Run: headless pygame with SDL's dummy video driver; simulated clock (each Clock.tick advances the game by its frame time, no real sleeping); random seed 0; keys injected as events and as key.get_pressed() state; mouse plan: one left click at the window centre at the start of phase 2, then a move to the lower-right quarter at the start of phase 3.
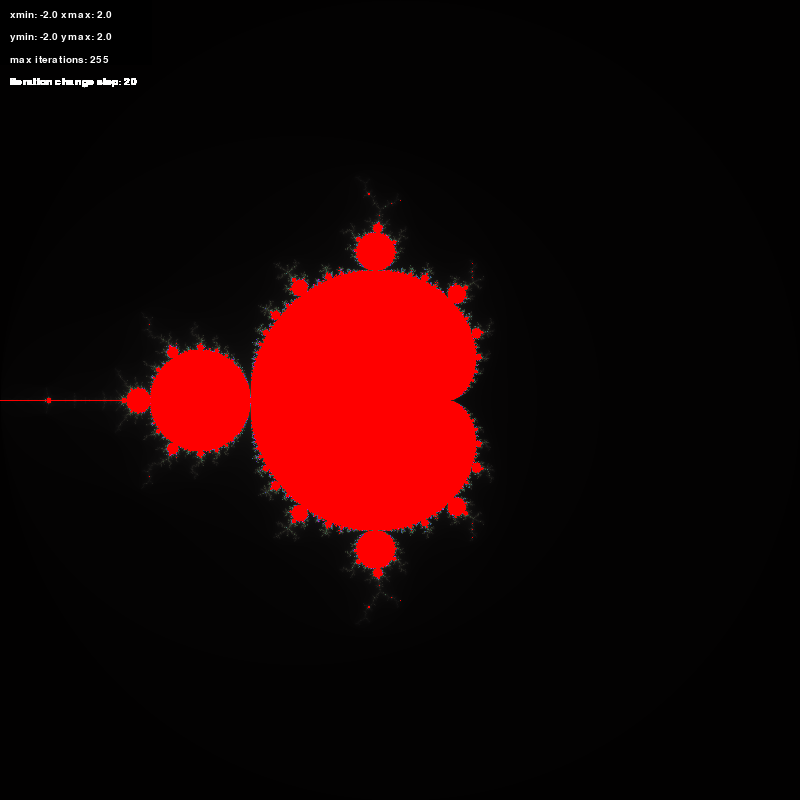
Frame 1 of 4 · flips 1–60 · no input
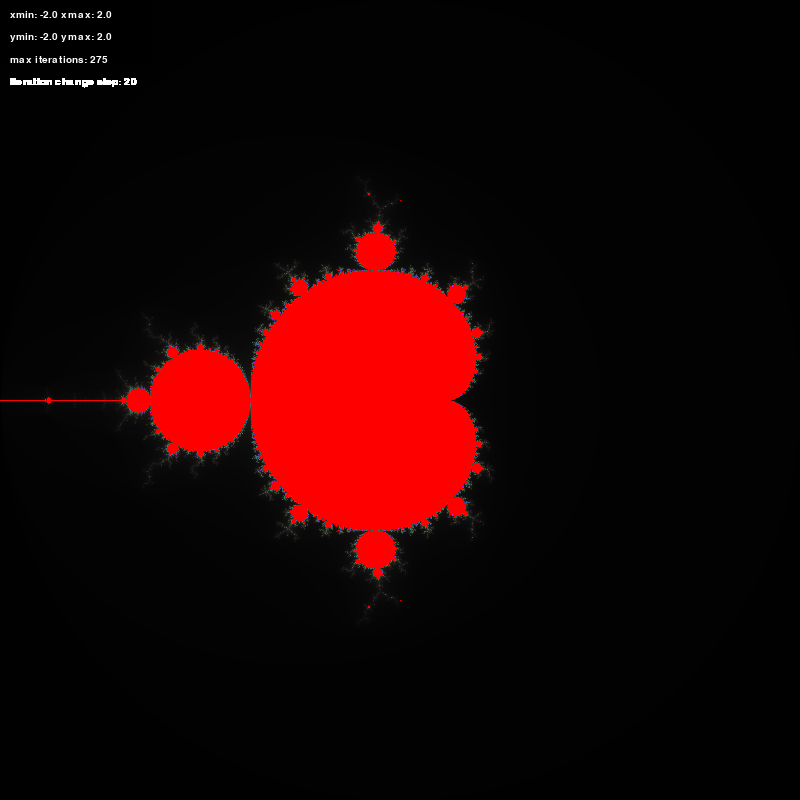
Frame 2 of 4 · flips 61–180 · clicked the window centre · tapped SPACE, RETURN · held RIGHT (→), D
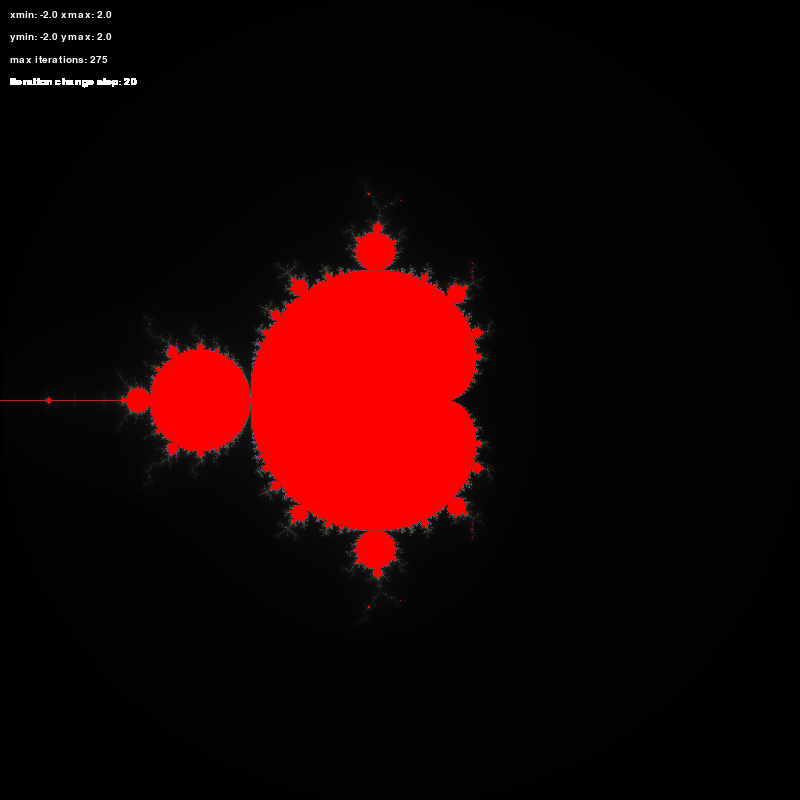
Frame 3 of 4 · flips 181–300 · moved the mouse to the lower-right quarter · held DOWN (↓), S
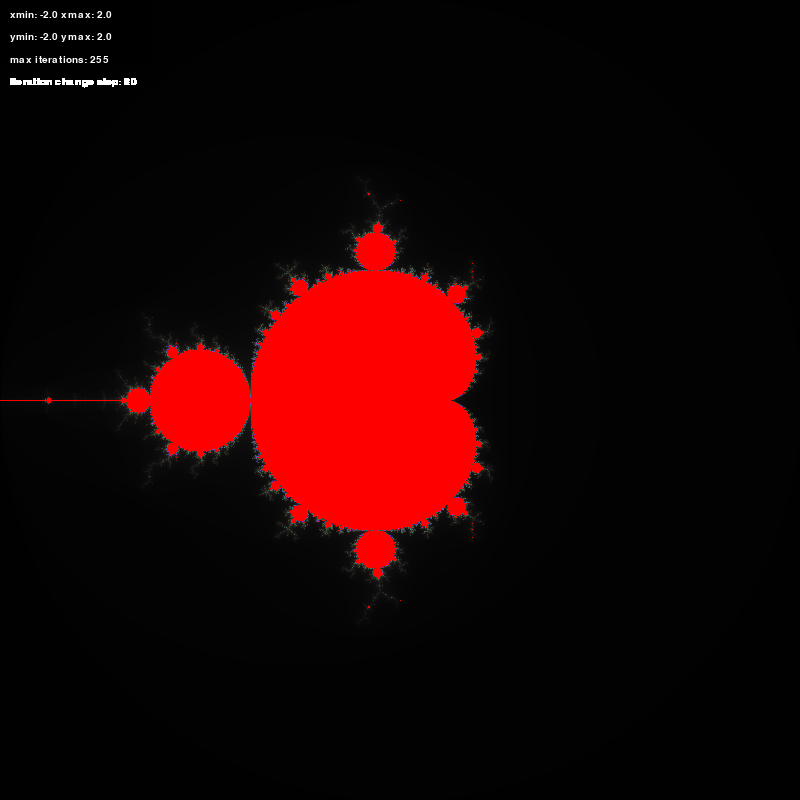
Frame 4 of 4 · flips 301–420 · held LEFT (←), A, UP (↑), W

The pygame program that drew these frames:

#uwagi
#użyć rect do punktów !
#wybór liczby iteracji #
#wyświetlanie kolorów #
#readme domena i instrukcja

import pygame
import colorsys

width, height = 800, 800

xmin, xmax = -2.0, 2.0
ymin, ymax = -2.0, 2.0
max_iter = 255
iteration_change_step = 20

# Initialize Pygame
pygame.init()

# text
pygame.font.init()
font_size = 15

# window
screen = pygame.display.set_mode((width, height))
pygame.display.set_caption('Mandelbrot Set')


def get_text(xmin, xmax, ymin, ymax):
    font = pygame.font.SysFont('Helvetica', font_size)

    first_text = font.render(f'xmin: {xmin} xmax: {xmax}', True, (255, 255, 255))
    second_text = font.render(f'ymin: {ymin} ymax: {ymax}', True, (255, 255, 255))
    third_text = font.render(f'max iterations: {max_iter}', True, (255, 255, 255))
    fourth_text = font.render(f'iteration change step: {iteration_change_step}', True, (255, 255, 255))

    all_text_x = 10
    first_text_y = 10
    second_text_y = first_text_y + 1.5 * font_size
    third_text_y = second_text_y + 1.5 * font_size
    fourth_text_y = third_text_y + 1.5 * font_size

    width = max(first_text.get_size()[0], second_text.get_size()[0], third_text.get_size()[0], fourth_text.get_size()[0])
    height = (first_text.get_size()[1] + second_text.get_size()[1] + third_text.get_size()[1] + fourth_text.get_size()[1]) * 1.6

    width = 1.2 * width

    background = pygame.Rect(0, 0, width, height)
    pygame.draw.rect(screen, (0, 0, 0), background)

    screen.blit(first_text, (all_text_x, first_text_y))
    screen.blit(second_text, (all_text_x, second_text_y))
    screen.blit(third_text, (all_text_x, third_text_y))
    screen.blit(fourth_text, (all_text_x, fourth_text_y))

running = True
draw = True

left_mouse_counter = 0


class Boundaries:
    def __init__(self):
        self.xmin = 0
        self.ymax = 0
        self.xmax = 0
        self.ymin = 0


boundaries = Boundaries()
click_count = 0
while running:

    for event in pygame.event.get():
        if event.type == pygame.QUIT:
            running = False
        elif event.type == pygame.KEYDOWN:
            if event.key == pygame.K_RIGHT:
                max_iter += iteration_change_step
            elif event.key == pygame.K_LEFT:
                if (max_iter - iteration_change_step) > 0:
                    max_iter -= iteration_change_step
            elif event.key == pygame.K_UP:
                iteration_change_step += 20
            elif event.key == pygame.K_DOWN:
                if (iteration_change_step - 20) > 0:
                    iteration_change_step -= 20

        elif event.type == pygame.MOUSEBUTTONUP:
            pos = pygame.mouse.get_pos()

            x = pos[0]
            y = pos[1]

            if click_count == 1:
                zx = x * (xmax - xmin) / (width - 1) + xmin
                zy = -(y * (ymax - ymin) / (height - 1) + ymin)

                boundaries.xmax = zx
                boundaries.ymin = zy

                xmin = boundaries.xmin
                xmax = boundaries.xmax
                ymin = boundaries.ymin
                ymax = boundaries.ymax
                draw = True

            if click_count == 0:
                zx = x * (xmax - xmin) / (width - 1) + xmin
                zy = -(y * (ymax - ymin) / (height - 1) + ymin)

                boundaries.xmin = zx
                boundaries.ymax = zy

                click_count += 1


    if draw:
        # Generate the Mandelbrot set
        click_count = 0

        for x in range(width):
            for y in range(height):
                c = complex(xmin + (x / width) * (xmax - xmin),
                            ymin + (y / height) * (ymax - ymin))

                z = 0
                i = 0
                for _ in range(max_iter):
                    i += 1

                    if abs(z) > 2.0:
                        break
                    z = z * z + c

                hsl = i / max_iter
                r, g, b = colorsys.hsv_to_rgb(hsl, hsl, hsl)

                screen.set_at((x, y), (int(r * 255), int(g * 255), int(b * 255)))

    draw = False

    get_text(xmin, xmax, ymin, ymax)
    pygame.display.flip()
